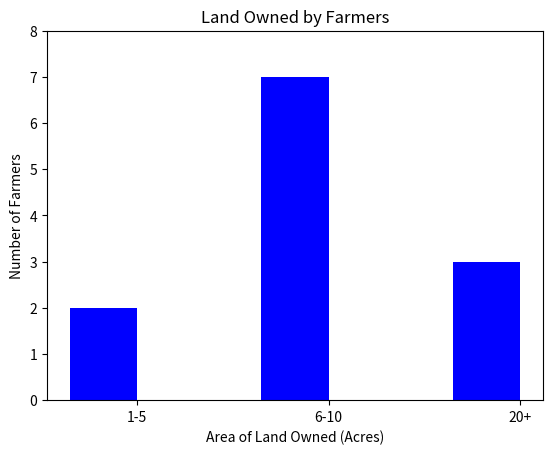

Generate this figure with matplotlib:
import numpy as np
import matplotlib.pyplot as plt

#Graph 1

y = [2,7,3]
N = len(y)
x = range(N)
#width = 1/1.5
width = 0.35       # the width of the bars: can also be len(x) sequence
plt.bar(x, y, width, color="blue")

plt.xlabel('Area of Land Owned (Acres)')
plt.ylabel('Number of Farmers')
plt.title('Land Owned by Farmers')

plt.ylim([0,8])

ind = np.arange(N)    # the x locations for the groups

plt.xticks(ind+width/2., ('1-5','6-10','20+') )
    
plt.show()